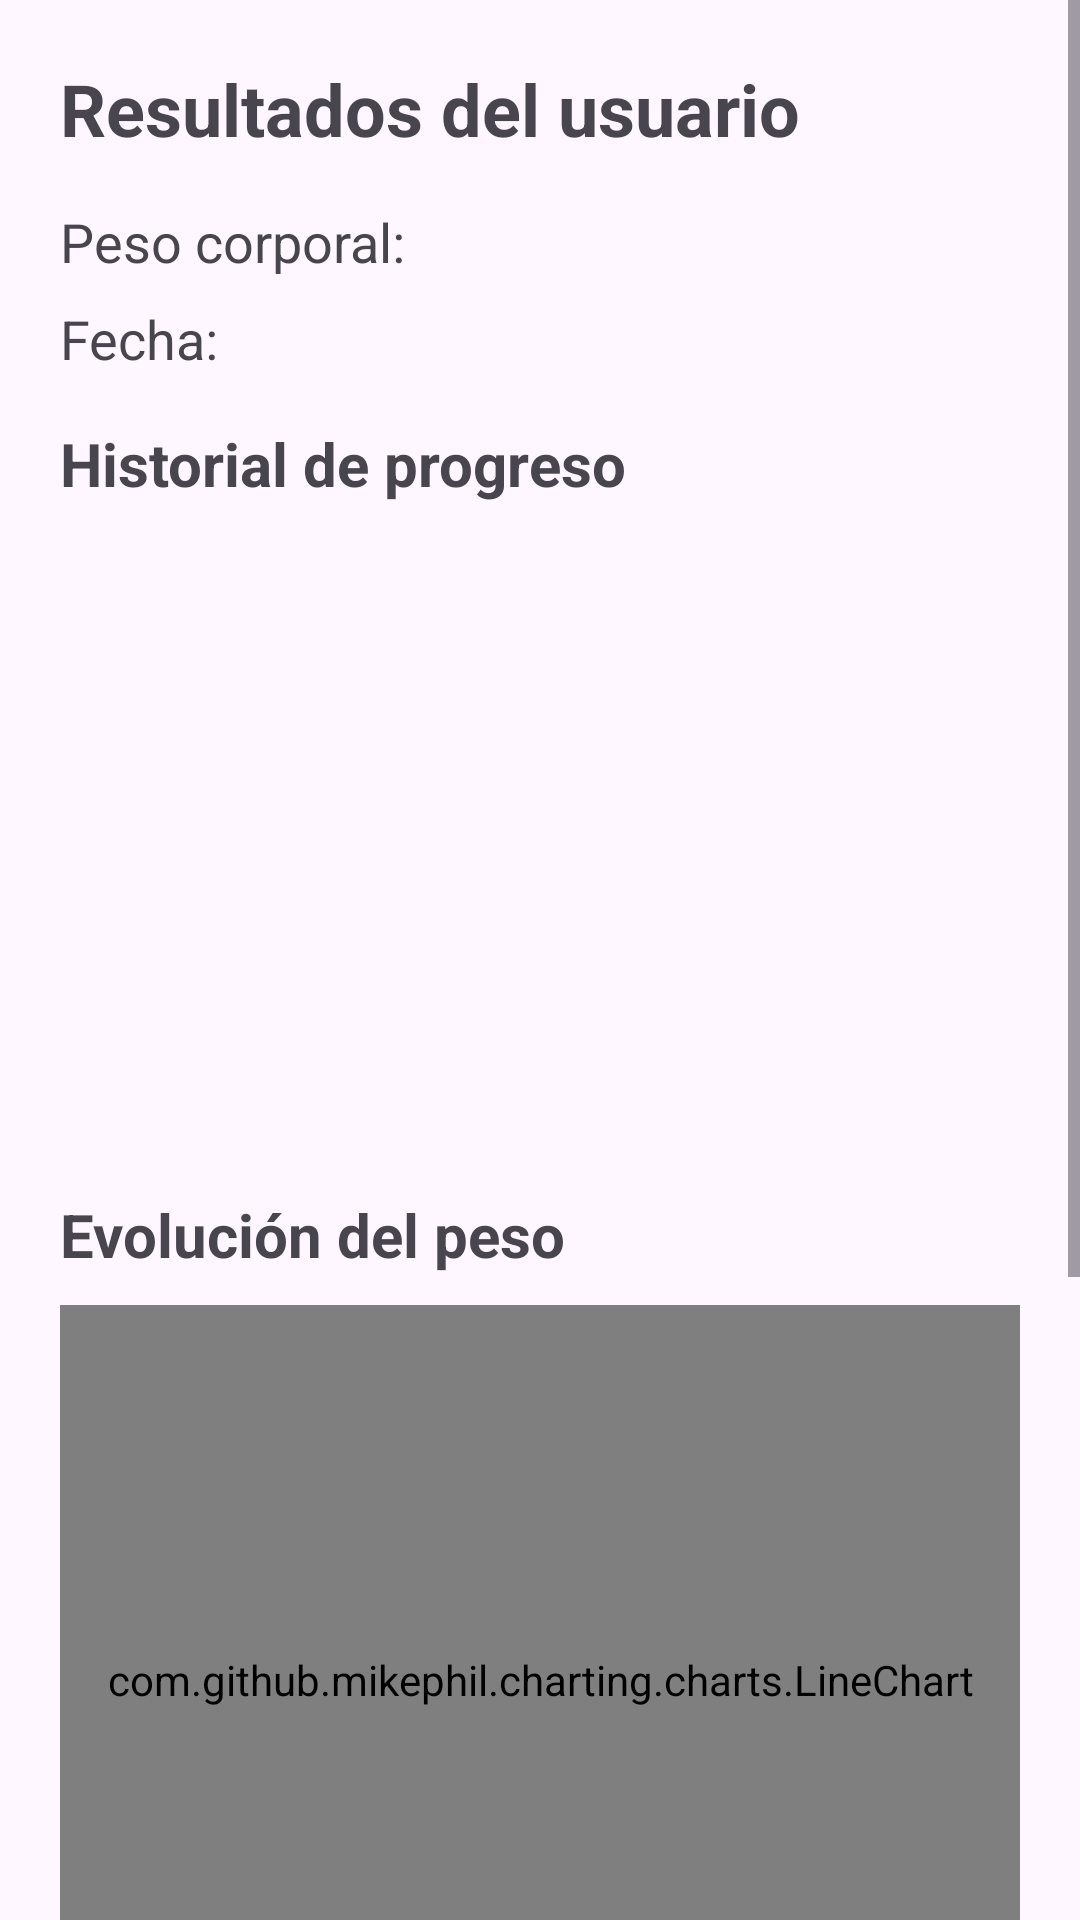

Reconstruct the res/layout file that produces this screen, plus the resources it refers to.
<!-- AndroidManifest.xml: application theme Theme.HealthyAPP -->
<!-- res/layout/activity_resultados.xml -->
<?xml version="1.0" encoding="utf-8"?>
<ScrollView xmlns:android="http://schemas.android.com/apk/res/android"
    android:layout_width="match_parent"
    android:layout_height="match_parent">

    <LinearLayout
        android:layout_width="match_parent"
        android:layout_height="wrap_content"
        android:orientation="vertical"
        android:padding="20dp">

        <TextView
            android:layout_width="wrap_content"
            android:layout_height="wrap_content"
            android:text="Resultados del usuario"
            android:textSize="24sp"
            android:textStyle="bold"
            android:layout_marginBottom="16dp" />

        <TextView
            android:id="@+id/tvPesoResultado"
            android:layout_width="match_parent"
            android:layout_height="wrap_content"
            android:text="Peso corporal:"
            android:textSize="18sp"
            android:layout_marginBottom="8dp" />

        <TextView
            android:id="@+id/tvFechaResultado"
            android:layout_width="match_parent"
            android:layout_height="wrap_content"
            android:text="@string/s"
            android:textSize="18sp"
            android:layout_marginBottom="16dp" />

        <TextView
            android:layout_width="wrap_content"
            android:layout_height="wrap_content"
            android:text="@string/historial_de_progreso"
            android:textSize="20sp"
            android:textStyle="bold"
            android:layout_marginBottom="10dp" />

        <ListView
            android:id="@+id/listResultados"
            android:layout_width="match_parent"
            android:layout_height="200dp"
            android:layout_marginBottom="20dp" />

        <TextView
            android:layout_width="wrap_content"
            android:layout_height="wrap_content"
            android:text="Evolución del peso"
            android:textSize="20sp"
            android:textStyle="bold"
            android:layout_marginBottom="10dp" />

        <com.github.mikephil.charting.charts.LineChart
            android:id="@+id/chartPeso"
            android:layout_width="match_parent"
            android:layout_height="250dp"
            android:layout_marginBottom="20dp" />

        <TextView
            android:layout_width="wrap_content"
            android:layout_height="wrap_content"
            android:text="@string/ejercicios_completados"
            android:textSize="20sp"
            android:textStyle="bold"
            android:layout_marginBottom="10dp" />

        <ListView
            android:id="@+id/listEjerciciosCompletados"
            android:layout_width="match_parent"
            android:layout_height="200dp" />

    </LinearLayout>

</ScrollView>
<!-- resources referenced by this layout -->
<resources>
  <string name="ejercicios_completados">Ejercicios completados</string>
  <string name="historial_de_progreso">Historial de progreso</string>
  <string name="s">Fecha:</string>
  <style name="Theme.HealthyAPP" parent="Base.Theme.HealthyAPP" />
  <style name="Base.Theme.HealthyAPP" parent="Theme.Material3.DayNight.NoActionBar">
          
          
      </style>
</resources>
